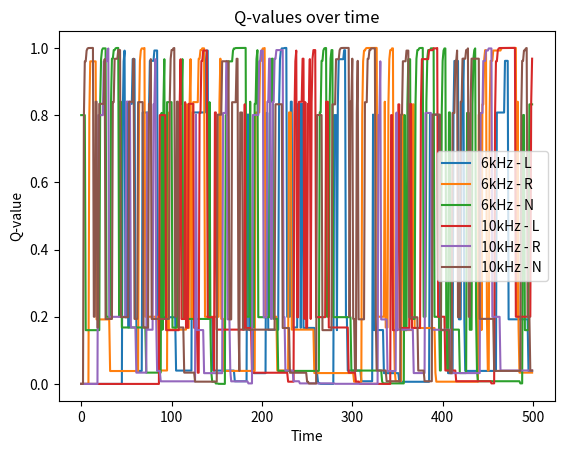

Python code for this plot: (Note: this script raises an exception after producing the figure.)
import numpy as np
from scipy.optimize import minimize
import matplotlib.pyplot as plt
class Simulation:
    def __init__(self, Num_trials, p, count):
        self.states = []
        self.actions = []
        self.R = []
        self.count = count
        self.Num_trials = Num_trials
        self.Q = {'6kHz': {'L': [], 'R': [], 'N': []}, '10kHz': {'L': [], 'R': [], 'N': []}}
        self.p=p
    def Generate_SAR(self, A, B):
        rule_reversed = False
        Q_history = []
        trial_counter = 0
        recent_CORRECT = []
        CORRECT=0
        Expert = []
        # Initialize Q-values for all actions and states
        for state in self.Q:
            for action in self.Q[state]:
                self.Q[state][action] = [0]  # Start with a single initial Q-value

        for t in range(self.Num_trials):
            state = '6kHz' if np.random.rand() < 0.5 else '10kHz'
            self.states.append(state)

            P_L = np.exp(B * self.Q[state]['L'][-1]) / (np.exp(B * self.Q[state]['L'][-1]) + np.exp(B * self.Q[state]['R'][-1]) + np.exp(B * self.Q[state]['N'][-1]))
            P_R = np.exp(B * self.Q[state]['R'][-1]) / (np.exp(B * self.Q[state]['L'][-1]) + np.exp(B * self.Q[state]['R'][-1]) + np.exp(B * self.Q[state]['N'][-1]))
            P_N = 1 - (P_L + P_R)
            
            r1 = np.random.rand()
            if r1 < P_L:
                action = 'L'
            elif r1 < (P_L + P_R):
                action = 'R'
            else:
                action = 'N'
            
            self.actions.append(action)
            
            if not rule_reversed:
                correct = (state == '6kHz' and action == 'L') or (state == '10kHz' and action == 'R')
            else:
                correct = (state == '6kHz' and action == 'R') or (state == '10kHz' and action == 'L')
            
            r2 = np.random.rand()
            if (correct and (r2<self.p)) or (not correct and (r2>self.p)):
                reward = 1
            else:
                reward=0
            self.R.append(reward)
            recent_CORRECT.append(correct)
            CORRECT+=correct
            self.Q_Algorithm(A, t, state, action, reward)
              
            if len(recent_CORRECT)>19:
                recent_CORRECT.pop(0)
            
            if sum(recent_CORRECT)>=19 and trial_counter==0:
                trial_counter = self.count
                expert_start = t
            
            if trial_counter>0:
                trial_counter -= 1
                if trial_counter == 0:
                    expert_end = t
                    rule_reversed = not rule_reversed
                    recent_CORRECT=[]
                    Expert.append([expert_start, expert_end])
            
            Q_history.append({s: {a: self.Q[s][a][-1] for a in self.Q[s]} for s in self.Q})

        return self.states, self.actions, self.R, Q_history, CORRECT/self.Num_trials, Expert
    
    def Q_Algorithm(self, A, t, state, action, reward):
        current_Q = self.Q[state][action][-1]  # Get the last Q-value
        new_Q = current_Q + A * (reward - current_Q)
        self.Q[state][action].append(new_Q)

        # For actions not taken, carry forward the previous Q-value
        for a in ['L', 'R', 'N']:
            if a != action:
                self.Q[state][a].append(self.Q[state][a][-1])

    def plot_Q_values(self, Q_history):
        times = range(len(Q_history))
        
        for state in ['6kHz', '10kHz']:
            for action in ['L', 'R', 'N']:
                Q_values = [Q[state][action] for Q in Q_history]
                plt.plot(times, Q_values, label=f'{state} - {action}')
        
        plt.xlabel('Time')
        plt.ylabel('Q-value')
        plt.legend()
        plt.title('Q-values over time')
        plt.show()

    def log_likelihood(self, A, B, states, actions, rewards):
        log_likelihood = []
        # Initialize the Q matrix for all actions in both states
        Q = {'6kHz': {'L': [0]*self.Num_trials, 'R': [0]*self.Num_trials, 'N': [0]*self.Num_trials},
            '10kHz': {'L': [0]*self.Num_trials, 'R': [0]*self.Num_trials, 'N': [0]*self.Num_trials}}

        for t in range(self.Num_trials):
            state = states[t]
            action = actions[t]
            reward = rewards[t]

            # Compute the total exponential sum for normalization
            total_exp = sum(np.exp(B * Q[state][a][t]) for a in ['L', 'R', 'N'])
            P_L = np.exp(B * Q[state]['L'][t]) / total_exp
            P_R = np.exp(B * Q[state]['R'][t]) / total_exp
            P_N = 1 - (P_L + P_R)

            # Select the probability associated with the action taken
            P_t = {'L': P_L, 'R': P_R, 'N': P_N}[action]
            log_likelihood.append(np.log(P_t) if P_t > 1e-15 else -1e15)

            # Update Q values for next time step
            if t < self.Num_trials - 1:
                for a in ['L', 'R', 'N']:
                    if a == action:
                        Q[state][a][t+1] = Q[state][a][t] + A * (reward - Q[state][a][t])
                    else:
                        Q[state][a][t+1] = Q[state][a][t]

        return log_likelihood


    def neg_log_likelihood(self, params, states, actions, rewards):
        A, B = params
        log_likelihood = self.log_likelihood(A, B, states, actions, rewards)
        return -np.sum(log_likelihood)

class Runs:
    def __init__(self, Num_trials, num_est, p, count):
        self.Num_trials = Num_trials
        self.num_est = num_est
        self.alpha_estimates_list = []
        self.beta_estimates_list = []
        self.p=p
        self.count = count
    def estimate_alphas_betas(self, random_alphas, random_betas):
        for j in range(len(random_alphas)):
            alpha_estimates_j = []
            beta_estimates_j = []
            sim = Simulation(self.Num_trials, self.p, self.count)
            states, actions, rewards, _,_ = sim.Generate_SAR(random_alphas[j], random_betas[j])
            
            for i in range(self.num_est):
                initial_guess = [np.random.uniform(0, 1), np.random.uniform(0, 10)]
                bounds = [(0, 2), (0, 34)]
                
                result = minimize(lambda x: sim.neg_log_likelihood(x, states, actions, rewards), initial_guess, bounds=bounds)
                alpha_fit, beta_fit = result.x
                alpha_estimates_j.append(alpha_fit)
                beta_estimates_j.append(beta_fit)
            
            self.alpha_estimates_list.append(np.mean(alpha_estimates_j))
            self.beta_estimates_list.append(np.mean(beta_estimates_j))
        
        return self.alpha_estimates_list, self.beta_estimates_list
# Q change over time plots
'''r = Runs(3000, 5, 0.7, 250)
alphas = np.linspace(0.1, 0.99, 10).tolist()
betas = np.linspace(0.1, 10, 10).tolist()
alpha_ests, beta_ests = r.estimate_alphas_betas(alphas, betas)

plt.plot(alphas, alpha_ests, label='Estimated Alphas')
plt.xlabel('True Alphas')
plt.ylabel('Estimated Alphas')
plt.legend()
plt.show()

plt.plot(betas, beta_ests, label='Estimated Betas')
plt.xlabel('True Betas')
plt.ylabel('Estimated Betas')
plt.legend()
plt.show()'''
'''# the N(correct)/num_trials and N(R=1)/num_trials vs. P(R=1|(ca, cs))
sim = Simulation(500, 0.4, 250)
states, actions, rewards, Q_history, percent_correct, expert = sim.Generate_SAR(0.8, 3.3)
sim.plot_Q_values(Q_history)
'''
'''
ps = np.linspace(0.5, 1, 1000)
L=[]
U=[]

for p in ps:
    sim = Simulation(1000, p, 250)
    states, actions, rewards, Q_history, percent_correct = sim.Generate_SAR(0.9, 1.3)
    L.append(percent_correct)
    U.append(np.sum(rewards)/sim.Num_trials)
plt.scatter(ps, L, label='correct')
#plt.scatter(ps, U, label='reward')
plt.xlabel('P(R=1|(correct (s,a)))')
plt.ylabel('N(correct = 1) and N(reward = 1)')
plt.legend()
plt.show()'''

'''sim = Simulation(4800, 0.8, 250)

states, actions, rewards, _, _, expert = sim.Generate_SAR(0.4, 4)
print(expert)'''